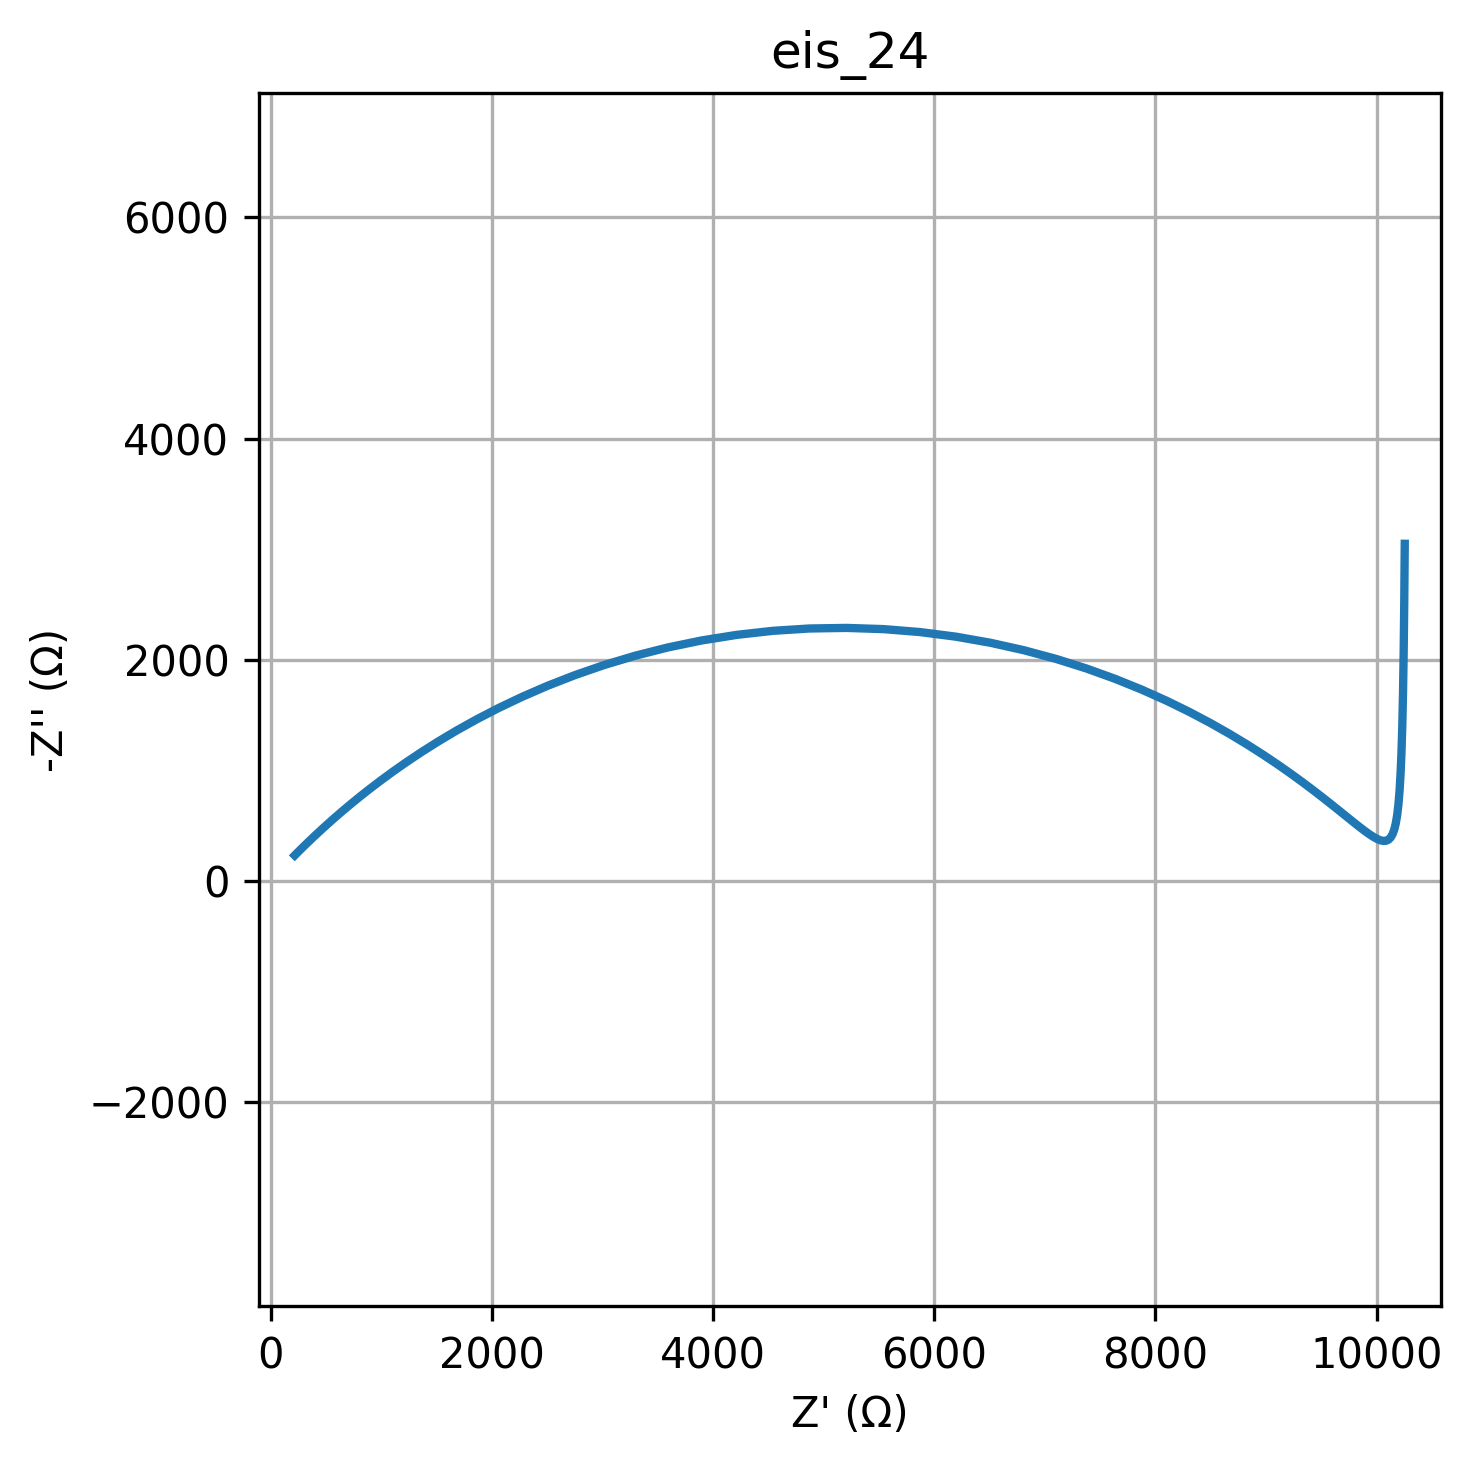

The table this chart was drawn from, first rows:
freq, Z_real, Z_imag
0.01, 10255, -3048
0.01226, 10250, -2499
0.01504, 10245, -2053
0.01844, 10239, -1691
0.02262, 10232, -1397
0.02774, 10225, -1160
0.03401, 10217, -968.8
0.04171, 10208, -815.5
0.05115, 10198, -693.4
0.06273, 10186, -597
0.07693, 10174, -521.9
0.09434, 10160, -464.5
0.1157, 10144, -422
0.1419, 10127, -392.2
0.174, 10107, -373.1
0.2134, 10086, -363.3
0.2617, 10061, -361.7
0.3209, 10034, -367.4
0.3935, 10004, -379.8
0.4826, 9971, -398.3
0.5918, 9934, -422.7
0.7257, 9892, -452.7
0.89, 9846, -488.1
1.091, 9794, -529
1.338, 9736, -575.2
1.641, 9672, -626.9
2.013, 9601, -684
2.468, 9522, -746.5
3.027, 9434, -814.6
3.712, 9337, -888
4.552, 9228, -966.8
5.583, 9109, -1051
6.846, 8977, -1139
8.396, 8832, -1232
10.3, 8672, -1328
12.63, 8497, -1428
15.48, 8306, -1529
18.99, 8099, -1630
23.29, 7875, -1730
28.56, 7634, -1828
35.02, 7376, -1921
42.94, 7102, -2007
52.66, 6813, -2085
64.58, 6510, -2153
79.2, 6196, -2208
97.13, 5872, -2250
119.1, 5542, -2277
146.1, 5208, -2288
179.1, 4873, -2282
219.7, 4541, -2261
269.4, 4215, -2225
330.4, 3897, -2174
405.1, 3590, -2110
496.8, 3296, -2036
609.3, 3016, -1952
747.2, 2752, -1861
916.3, 2505, -1764
1124, 2275, -1665
1378, 2061, -1563
1690, 1865, -1461
... 20 more rows
